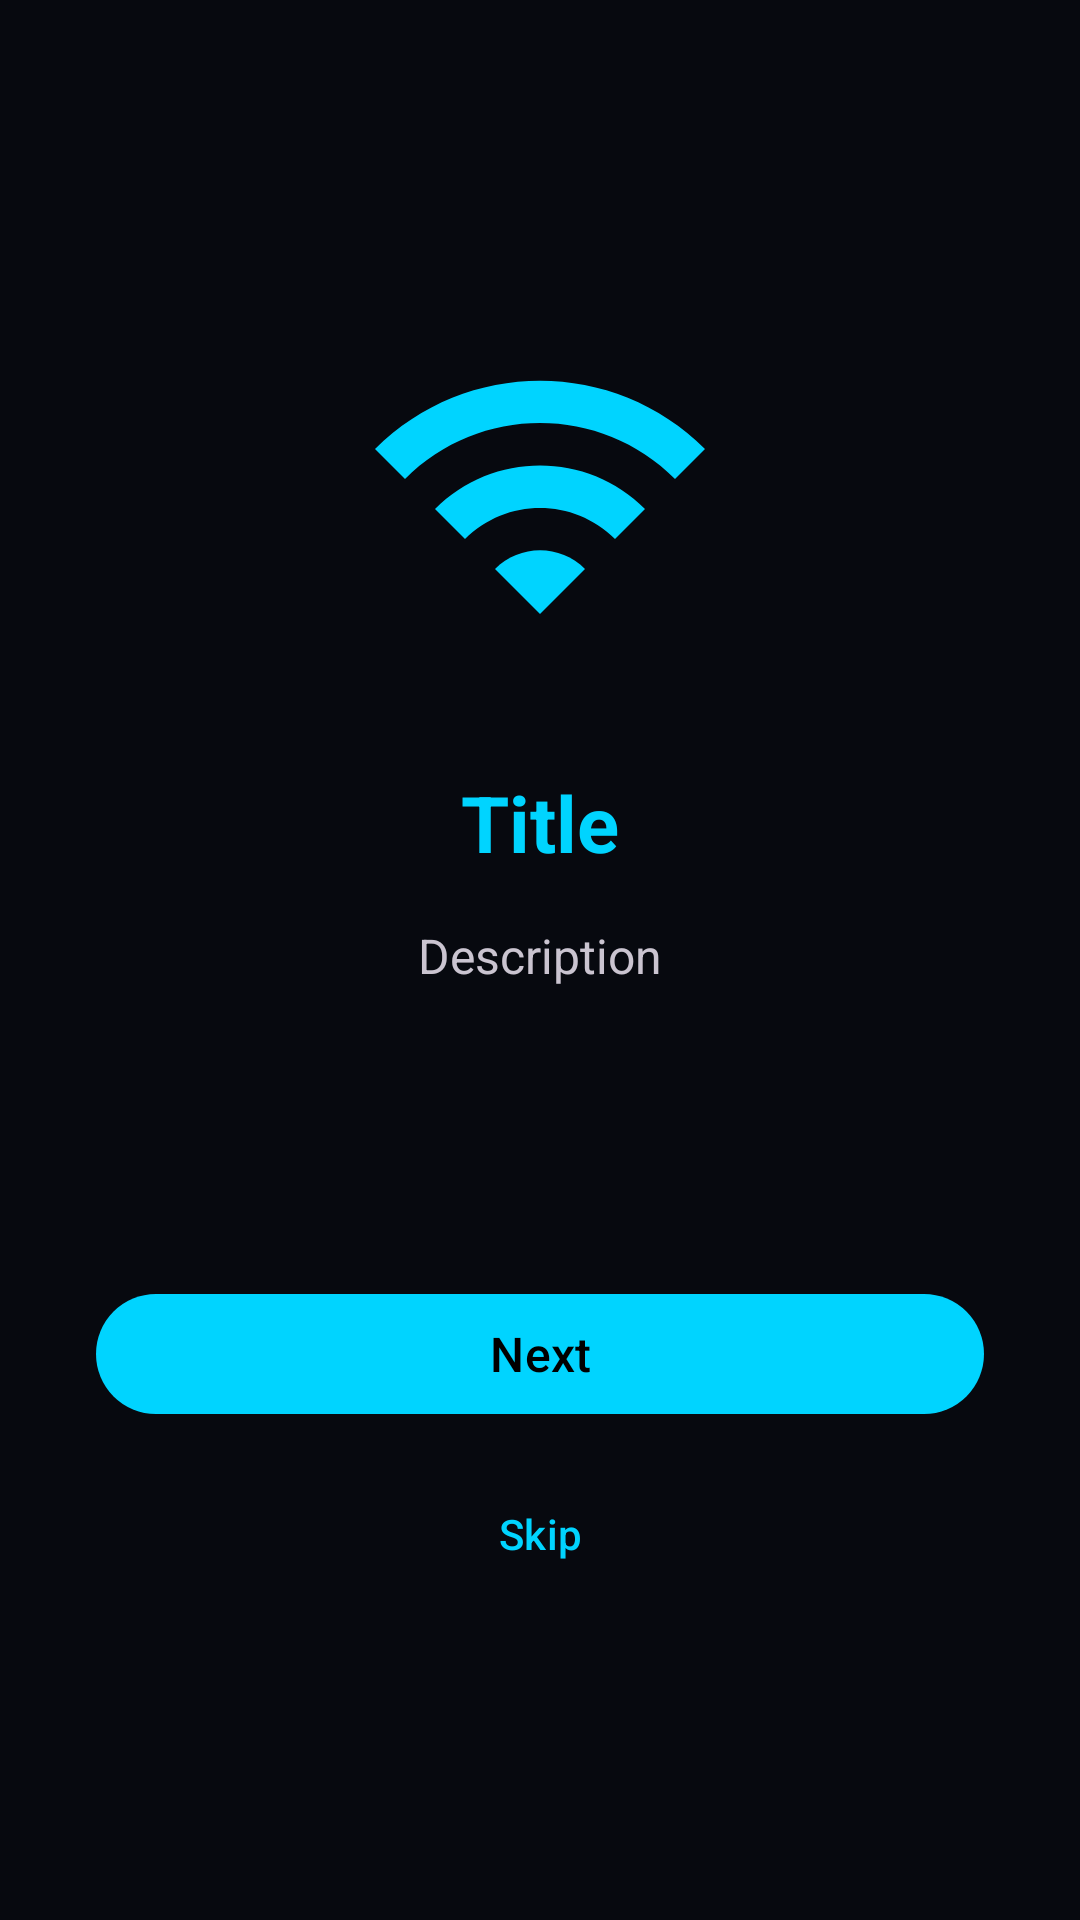

Produce the Android XML layout that renders to this screen, including the resource entries it uses.
<!-- AndroidManifest.xml: application theme Theme.WiFiRadarX -->
<!-- res/layout/activity_onboarding.xml -->
<?xml version="1.0" encoding="utf-8"?>
<LinearLayout xmlns:android="http://schemas.android.com/apk/res/android"
    android:layout_width="match_parent"
    android:layout_height="match_parent"
    android:background="@color/background"
    android:gravity="center"
    android:orientation="vertical"
    android:padding="32dp">

    <ImageView
        android:id="@+id/iv_onboard_icon"
        android:layout_width="120dp"
        android:layout_height="120dp"
        android:src="@drawable/ic_wifi_scan"
        android:layout_marginBottom="32dp" />

    <TextView
        android:id="@+id/tv_onboard_title"
        android:layout_width="match_parent"
        android:layout_height="wrap_content"
        android:gravity="center"
        android:text="Title"
        android:textColor="@color/primary"
        android:textSize="26sp"
        android:textStyle="bold"
        android:layout_marginBottom="16dp" />

    <TextView
        android:id="@+id/tv_onboard_desc"
        android:layout_width="match_parent"
        android:layout_height="wrap_content"
        android:gravity="center"
        android:lineSpacingMultiplier="1.4"
        android:text="Description"
        android:textColor="@color/on_surface"
        android:textSize="16sp"
        android:layout_marginBottom="48dp" />

    
    <LinearLayout
        android:layout_width="wrap_content"
        android:layout_height="wrap_content"
        android:orientation="horizontal"
        android:layout_marginBottom="32dp">

        <View android:id="@+id/dot1"
            android:layout_width="10dp" android:layout_height="10dp"
            android:layout_margin="4dp"
            android:background="@drawable/dot_indicator" />
        <View android:id="@+id/dot2"
            android:layout_width="10dp" android:layout_height="10dp"
            android:layout_margin="4dp"
            android:background="@drawable/dot_indicator" />
        <View android:id="@+id/dot3"
            android:layout_width="10dp" android:layout_height="10dp"
            android:layout_margin="4dp"
            android:background="@drawable/dot_indicator" />
    </LinearLayout>

    <com.google.android.material.button.MaterialButton
        android:id="@+id/btn_next"
        android:layout_width="match_parent"
        android:layout_height="wrap_content"
        android:text="Next"
        android:textSize="16sp"
        android:layout_marginBottom="12dp" />

    <com.google.android.material.button.MaterialButton
        android:id="@+id/btn_skip"
        android:layout_width="match_parent"
        android:layout_height="wrap_content"
        android:text="Skip"
        style="@style/Widget.Material3.Button.TextButton"
        android:textColor="@color/on_surface_variant" />

</LinearLayout>
<!-- resources referenced by this layout -->
<resources>
  <color name="background">#07090F</color>
  <color name="primary">#00D4FF</color>
  <!-- drawable ic_wifi_scan (drawable) -->
  <?xml version="1.0" encoding="utf-8"?>
  <vector xmlns:android="http://schemas.android.com/apk/res/android"
      android:width="24dp"
      android:height="24dp"
      android:viewportWidth="24"
      android:viewportHeight="24">
      <path
          android:fillColor="#00D4FF"
          android:pathData="M1,9l2,2c4.97,-4.97 13.03,-4.97 18,0l2,-2C16.93,2.93 7.08,2.93 1,9z"/>
      <path
          android:fillColor="#00D4FF"
          android:pathData="M5,13l2,2c2.76,-2.76 7.24,-2.76 10,0l2,-2C15.14,9.14 8.87,9.14 5,13z"/>
      <path
          android:fillColor="#00D4FF"
          android:pathData="M9,17l3,3 3,-3c-1.65,-1.66 -4.34,-1.66 -6,0z"/>
  </vector>
  <style name="Theme.WiFiRadarX" parent="Theme.Material3.Dark.NoActionBar">
          <item name="colorPrimary">@color/primary</item>
          <item name="colorOnPrimary">@color/onPrimary</item>
          <item name="colorPrimaryContainer">@color/primaryDark</item>
          <item name="colorSecondary">@color/secondary</item>
          <item name="colorOnSecondary">@color/onSecondary</item>
          <item name="android:windowBackground">@color/background</item>
          <item name="colorSurface">@color/surface</item>
          <item name="colorOnSurface">@color/onSurface</item>
          <item name="colorSurfaceVariant">@color/surfaceVariant</item>
          <item name="colorOnBackground">@color/onBackground</item>
          <item name="colorError">@color/error</item>
          <item name="colorOnError">@color/onError</item>
          
          <item name="android:statusBarColor">@color/background</item>
          <item name="android:navigationBarColor">@color/surface</item>
          <item name="android:windowLightStatusBar">false</item>
      </style>
  <color name="onPrimary">#000000</color>
  <color name="primaryDark">#0099BB</color>
  <color name="secondary">#7C3AED</color>
  <color name="onSecondary">#FFFFFF</color>
  <color name="surface">#12141D</color>
  <color name="onSurface">#E2E8F0</color>
  <color name="surfaceVariant">#1C1F2E</color>
  <color name="onBackground">#E2E8F0</color>
  <color name="error">#FF4B4B</color>
  <color name="onError">#FFFFFF</color>
</resources>
